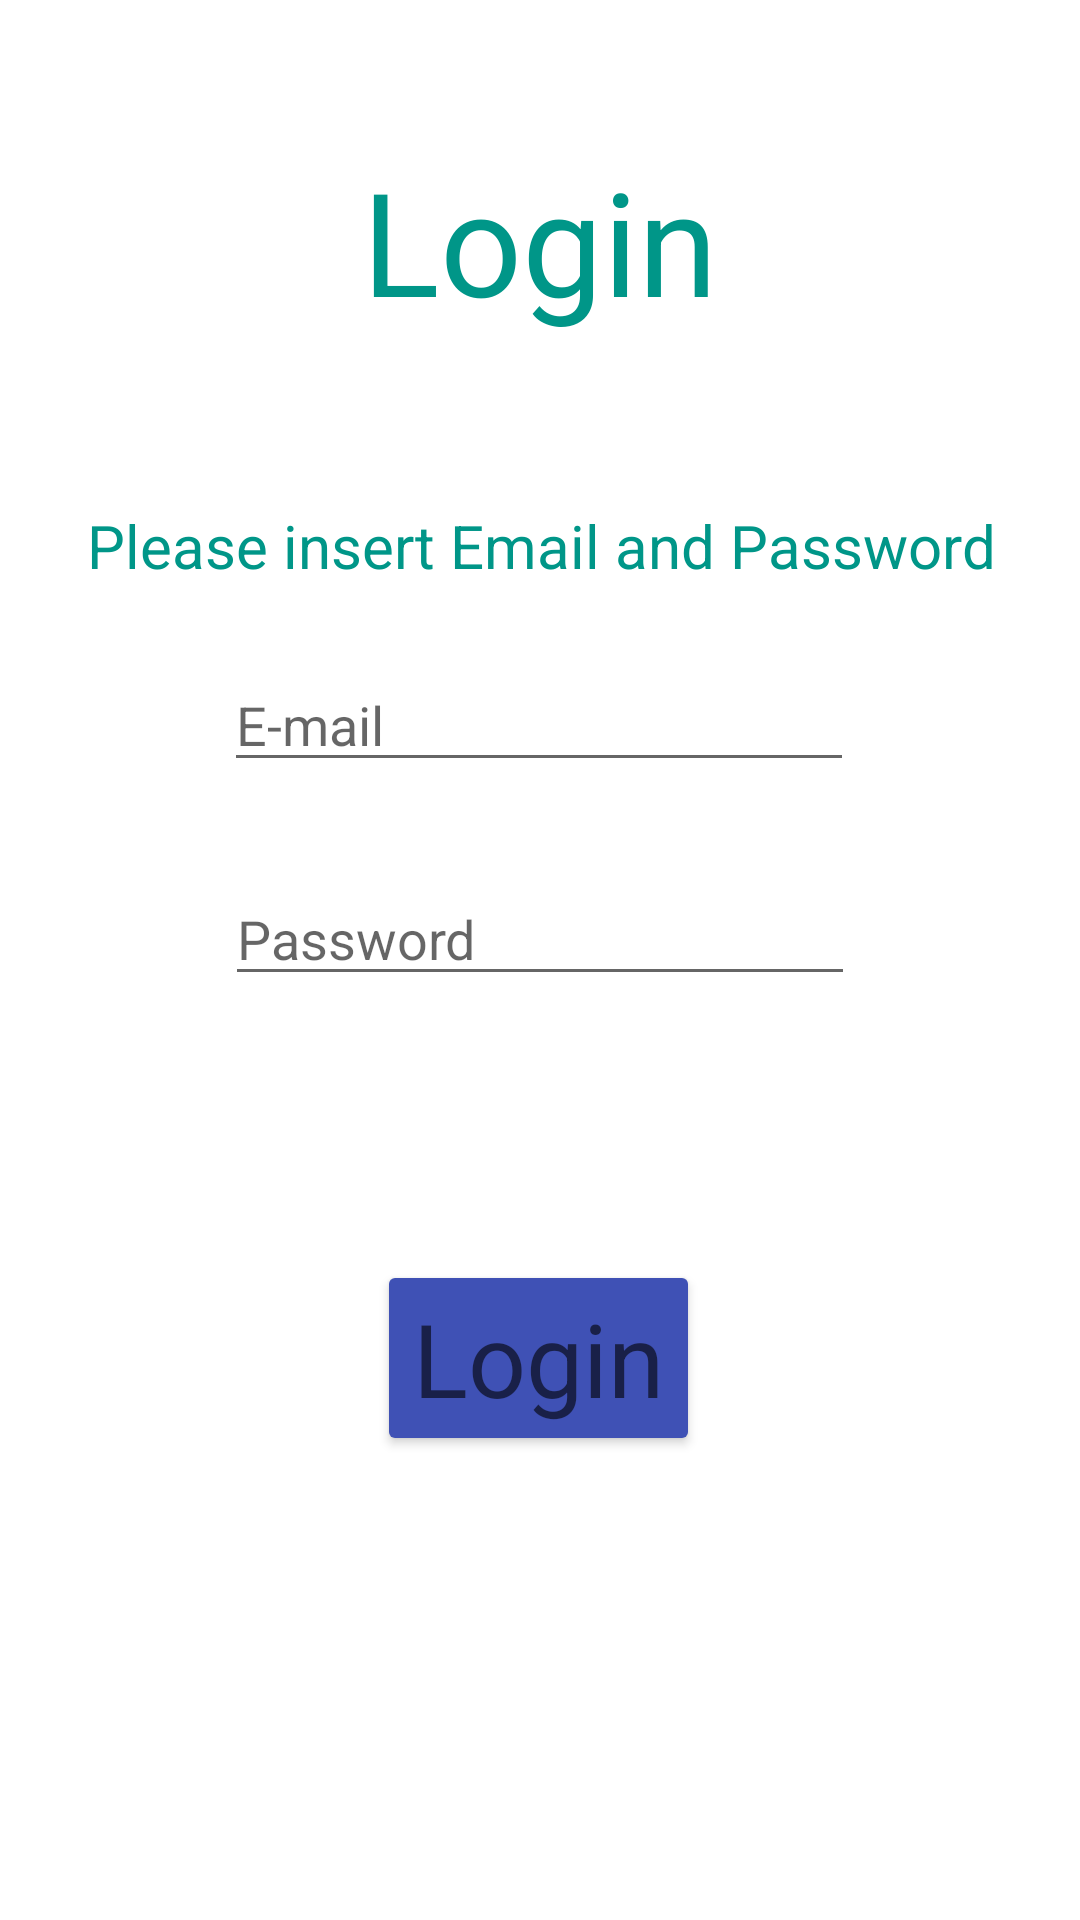

Here is an Android app screen rendered from its layout file. Give the layout XML and the strings, colors and styles it references.
<!-- AndroidManifest.xml: application theme Theme.TirocinioJustClimb -->
<!-- res/layout/activity_log_in.xml -->
<?xml version="1.0" encoding="utf-8"?>
<androidx.constraintlayout.widget.ConstraintLayout xmlns:android="http://schemas.android.com/apk/res/android"
    xmlns:app="http://schemas.android.com/apk/res-auto"
    xmlns:tools="http://schemas.android.com/tools"
    android:layout_width="match_parent"
    android:layout_height="match_parent"
    tools:context=".LogIn">

    <TextView
        android:id="@+id/Login_title2"
        android:layout_width="wrap_content"
        android:layout_height="wrap_content"
        android:layout_marginTop="48dp"
        android:fontFamily="sans-serif-thin"
        android:text="@string/login_page_title"
        android:textColor="#009688"
        android:textSize="48sp"
        android:textStyle="bold"
        android:typeface="normal"
        app:layout_constraintEnd_toEndOf="parent"
        app:layout_constraintStart_toStartOf="parent"
        app:layout_constraintTop_toTopOf="parent" />

    <EditText
        android:id="@+id/login_editTextTextPassword"
        style="@android:style/Widget.AutoCompleteTextView"
        android:layout_width="wrap_content"
        android:layout_height="wrap_content"
        android:layout_marginTop="30dp"
        android:ems="10"
        android:hint="Password"
        android:inputType="textPassword"
        app:layout_constraintEnd_toEndOf="parent"
        app:layout_constraintHorizontal_bias="0.5"
        app:layout_constraintStart_toStartOf="parent"
        app:layout_constraintTop_toBottomOf="@+id/email_editTextTextEmailAddress" />

    <EditText
        android:id="@+id/email_editTextTextEmailAddress"
        style="@android:style/Widget.AutoCompleteTextView"
        android:layout_width="wrap_content"
        android:layout_height="wrap_content"
        android:layout_marginTop="24dp"
        android:ems="10"
        android:hint="E-mail"
        android:inputType="textEmailAddress"
        app:layout_constraintEnd_toEndOf="parent"
        app:layout_constraintHorizontal_bias="0.497"
        app:layout_constraintStart_toStartOf="parent"
        app:layout_constraintTop_toBottomOf="@+id/textView" />

    <Button
        android:id="@+id/login_button"
        android:layout_width="wrap_content"
        android:layout_height="wrap_content"
        android:layout_marginTop="88dp"
        android:text="@string/button_login"
        android:textAppearance="@style/TextAppearance.AppCompat.Display1"
        app:backgroundTint="#3F51B5"
        app:layout_constraintEnd_toEndOf="parent"
        app:layout_constraintHorizontal_bias="0.498"
        app:layout_constraintStart_toStartOf="parent"
        app:layout_constraintTop_toBottomOf="@+id/login_editTextTextPassword" />

    <TextView
        android:id="@+id/textView"
        android:layout_width="wrap_content"
        android:layout_height="wrap_content"
        android:layout_marginStart="97dp"
        android:layout_marginLeft="97dp"
        android:layout_marginTop="56dp"
        android:layout_marginEnd="98dp"
        android:layout_marginRight="98dp"
        android:text="@string/TextLogin"
        android:textColor="#009688"
        android:textSize="20sp"
        android:textStyle="normal"
        android:typeface="normal"
        app:layout_constraintEnd_toEndOf="parent"
        app:layout_constraintHorizontal_bias="0.494"
        app:layout_constraintStart_toStartOf="parent"
        app:layout_constraintTop_toBottomOf="@+id/Login_title2" />

</androidx.constraintlayout.widget.ConstraintLayout>
<!-- resources referenced by this layout -->
<resources>
  <string name="TextLogin"> Please insert Email and Password </string>
  <string name="button_login">Login</string>
  <string name="login_page_title"> Login </string>
  <style name="Theme.TirocinioJustClimb" parent="Theme.MaterialComponents.DayNight.DarkActionBar">
          
          <item name="colorPrimary">@color/purple_500</item>
          <item name="colorPrimaryVariant">@color/purple_700</item>
          <item name="colorOnPrimary">@color/white</item>
          
          <item name="colorSecondary">@color/teal_200</item>
          <item name="colorSecondaryVariant">@color/teal_700</item>
          <item name="colorOnSecondary">@color/black</item>
          
          <item name="android:statusBarColor" tools:targetApi="l">?attr/colorPrimaryVariant</item>
          
      </style>
  <!-- not gathered from this repository: default colours our renderer supplied (Android Studio template values) -->
  <color name="purple_500">#FF6200EE</color>
  <color name="purple_700">#FF3700B3</color>
  <color name="teal_200">#FF03DAC5</color>
  <color name="teal_700">#FF018786</color>
  <color name="black">#FF000000</color>
  <color name="white">#FFFFFFFF</color>
</resources>
